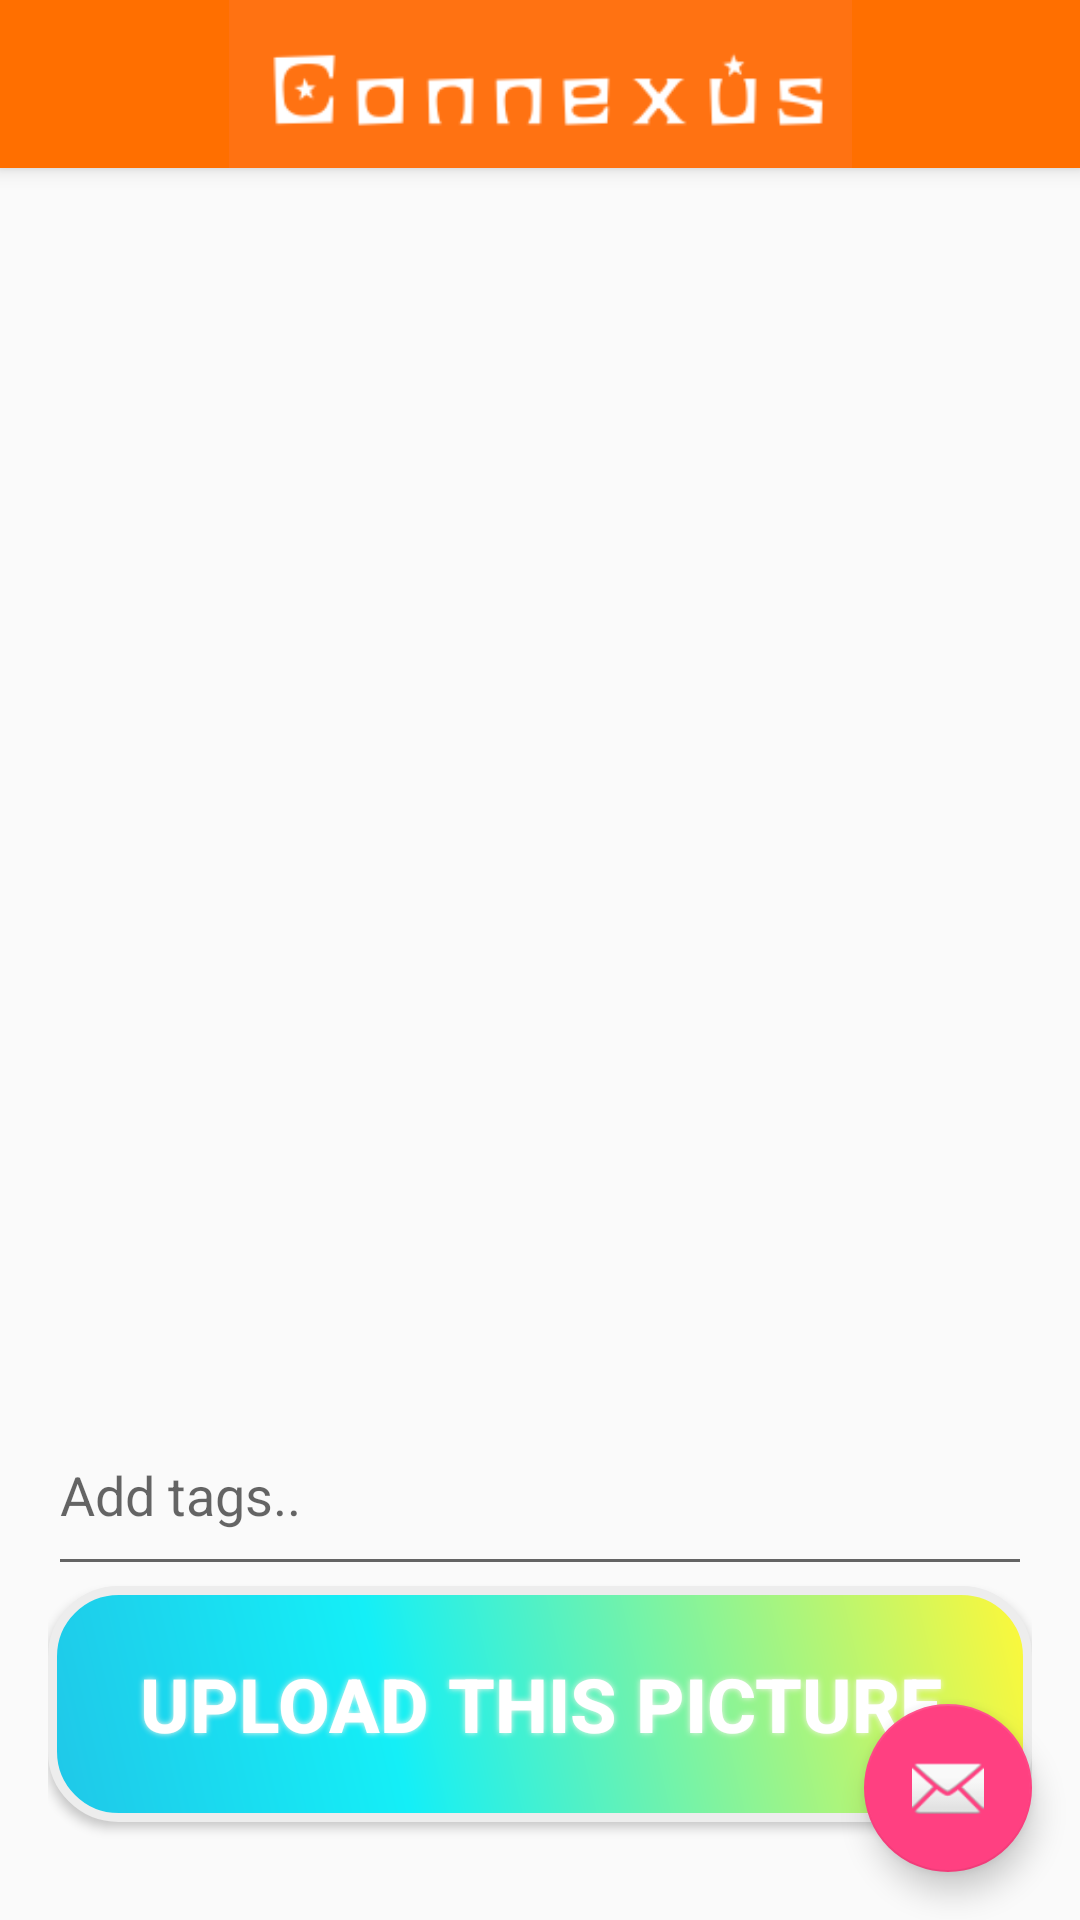

Produce the Android XML layout that renders to this screen, including the resource entries it uses.
<!-- AndroidManifest.xml: activity theme AppTheme.NoActionBar -->
<!-- res/layout/activity_upload_picture.xml -->
<?xml version="1.0" encoding="utf-8"?>
<android.support.design.widget.CoordinatorLayout
    xmlns:android="http://schemas.android.com/apk/res/android"
    xmlns:app="http://schemas.android.com/apk/res-auto"
    xmlns:tools="http://schemas.android.com/tools" android:layout_width="match_parent"
    android:layout_height="match_parent" android:fitsSystemWindows="true"
    tools:context="edu.utaustin.yusun.connexusandroid.UploadPictureActivity">

    <android.support.design.widget.AppBarLayout android:layout_height="wrap_content"
        android:layout_width="match_parent" android:theme="@style/AppTheme.AppBarOverlay">

        <android.support.v7.widget.Toolbar android:id="@+id/toolbar"
            android:layout_width="match_parent" android:layout_height="?attr/actionBarSize"
            android:background="?attr/colorPrimary" app:popupTheme="@style/AppTheme.PopupOverlay">
            <ImageView
                android:layout_width="wrap_content"

                android:layout_height="wrap_content"
                android:layout_gravity="center"
                android:src="@drawable/logo"/>
        </android.support.v7.widget.Toolbar>

    </android.support.design.widget.AppBarLayout>

    <include layout="@layout/content_upload_picture" />

    <android.support.design.widget.FloatingActionButton android:id="@+id/fab"
        android:layout_width="wrap_content" android:layout_height="wrap_content"
        android:layout_gravity="bottom|end" android:layout_margin="@dimen/fab_margin"
        android:src="@android:drawable/ic_dialog_email" />

</android.support.design.widget.CoordinatorLayout>
<!-- res/layout/content_upload_picture.xml (included above) -->
<?xml version="1.0" encoding="utf-8"?>
<LinearLayout xmlns:android="http://schemas.android.com/apk/res/android"
    xmlns:tools="http://schemas.android.com/tools"
    xmlns:app="http://schemas.android.com/apk/res-auto" android:layout_width="match_parent"
    android:layout_height="match_parent" android:paddingLeft="@dimen/activity_horizontal_margin"
    android:paddingRight="@dimen/activity_horizontal_margin"
    android:paddingTop="@dimen/activity_vertical_margin"
    android:paddingBottom="@dimen/activity_vertical_margin"
    android:orientation="vertical"
    android:weightSum="6.5"
    app:layout_behavior="@string/appbar_scrolling_view_behavior"
    tools:showIn="@layout/activity_upload_picture"
    tools:context="edu.utaustin.yusun.connexusandroid.UploadPictureActivity">
        <ImageView
            android:id="@+id/imageView"
            android:layout_width="match_parent"
            android:layout_height="0dp"
            android:layout_weight="5"
            android:src="@drawable/sample"
            android:contentDescription="sample" />
        <EditText
            android:id="@+id/pictureTags"
            android:layout_width="fill_parent"
            android:layout_height="wrap_content"
            android:layout_weight="0.29"
            android:hint="Add tags.."
            android:inputType="text"
            android:imeOptions="actionSend" />
        <Button
            android:id="@+id/upload_button"
            android:text="Upload this picture"
            android:textSize="25dp"
            android:textStyle="bold"
            android:textColor="@android:color/white"
            android:layout_weight="1"
            android:layout_width="match_parent"
            android:layout_height="0dp"
            android:background="@drawable/buttonshape"
            android:shadowColor="#F7F5ED"
            android:shadowDx="0"
            android:shadowDy="0"
            android:shadowRadius="5"
            android:onClick="upload_image"
            />

        <View
            android:layout_width="0dp"
            android:layout_height="0dp"
            android:layout_weight="0.4"/>



</LinearLayout>
<!-- resources referenced by this layout -->
<resources>
  <dimen name="activity_horizontal_margin">16dp</dimen>
  <dimen name="activity_vertical_margin">16dp</dimen>
  <dimen name="fab_margin">16dp</dimen>
  <!-- drawable buttonshape (drawable) -->
  <?xml version="1.0" encoding="utf-8"?>
  <shape xmlns:android="http://schemas.android.com/apk/res/android" android:shape="rectangle" >
      <corners
          android:radius="22dp"
          />
      <gradient
          android:angle="45"
          android:centerX="35%"
          android:centerColor="#14EFF7"
          android:startColor="#20C7E8"
          android:endColor="#FFF838"
          android:type="linear"
          />
      <padding
          android:left="0dp"
          android:top="0dp"
          android:right="0dp"
          android:bottom="0dp"
          />
      <size
          android:width="200dp"
          android:height="60dp"
          />
      <stroke
          android:width="3dp"
          android:color="#EDEDED"
          />
  </shape>
  <!-- drawable logo: png bitmap (drawable, 4560 bytes) -->
  <style name="AppTheme.AppBarOverlay" parent="ThemeOverlay.AppCompat.Dark.ActionBar" />
  <style name="AppTheme.PopupOverlay" parent="ThemeOverlay.AppCompat.Light" />
  <style name="AppTheme.NoActionBar">
          <item name="windowActionBar">false</item>
          <item name="windowNoTitle">true</item>
      </style>
</resources>
